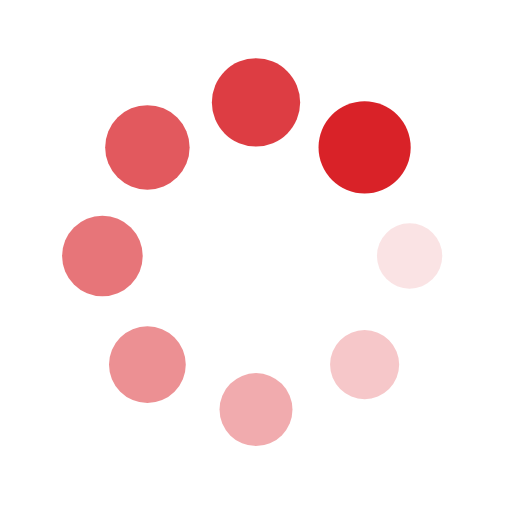
t = 0.00 s
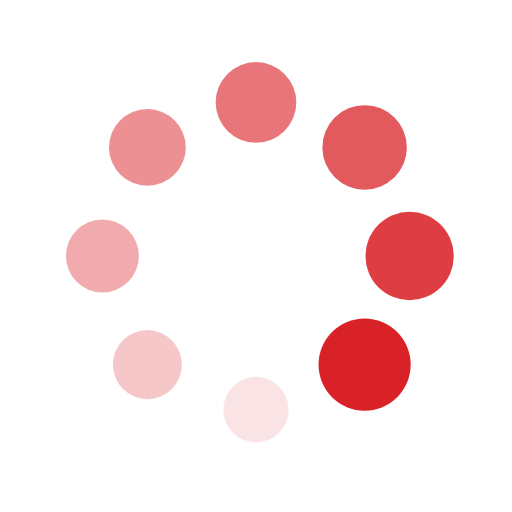
t = 0.25 s
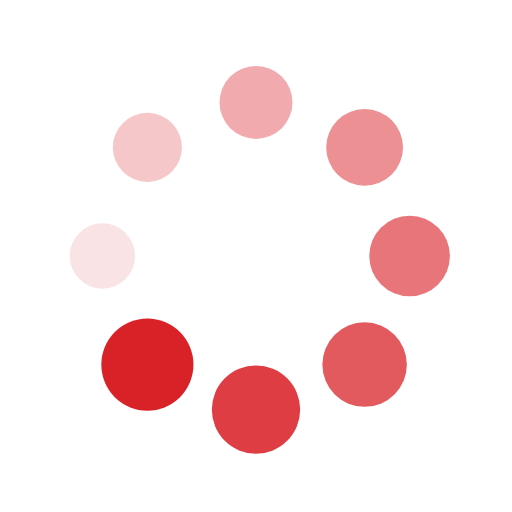
t = 0.50 s
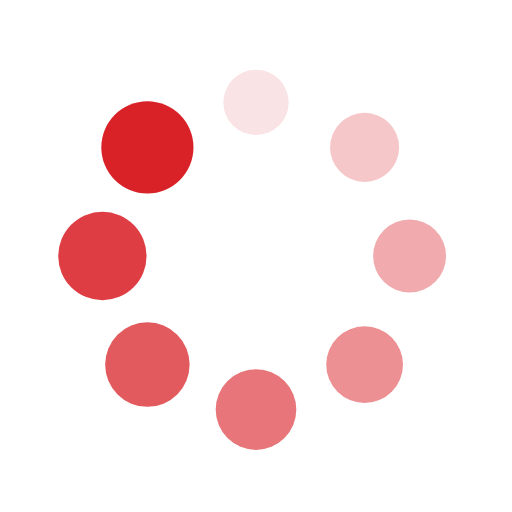
t = 0.75 s

The animated SVG that drew these frames (rendered in a browser with its animation timeline set to each time). Animation: 16 SMIL elements (animate=8,animateTransform=8); one cycle of 1.00 s, repeats indefinitely.

<?xml version="1.0" encoding="utf-8"?>
<svg xmlns="http://www.w3.org/2000/svg" xmlns:xlink="http://www.w3.org/1999/xlink" style="margin: auto; background: none; display: block; shape-rendering: auto;" width="200px" height="200px" viewBox="0 0 100 100" preserveAspectRatio="xMidYMid">
<g transform="translate(80,50)">
<g transform="rotate(0)">
<circle cx="0" cy="0" r="6" fill="#d92228" fill-opacity="1">
  <animateTransform attributeName="transform" type="scale" begin="-0.875s" values="1.5 1.5;1 1" keyTimes="0;1" dur="1s" repeatCount="indefinite"></animateTransform>
  <animate attributeName="fill-opacity" keyTimes="0;1" dur="1s" repeatCount="indefinite" values="1;0" begin="-0.875s"></animate>
</circle>
</g>
</g><g transform="translate(71.21320343559643,71.21320343559643)">
<g transform="rotate(45)">
<circle cx="0" cy="0" r="6" fill="#d92228" fill-opacity="0.875">
  <animateTransform attributeName="transform" type="scale" begin="-0.75s" values="1.5 1.5;1 1" keyTimes="0;1" dur="1s" repeatCount="indefinite"></animateTransform>
  <animate attributeName="fill-opacity" keyTimes="0;1" dur="1s" repeatCount="indefinite" values="1;0" begin="-0.75s"></animate>
</circle>
</g>
</g><g transform="translate(50,80)">
<g transform="rotate(90)">
<circle cx="0" cy="0" r="6" fill="#d92228" fill-opacity="0.75">
  <animateTransform attributeName="transform" type="scale" begin="-0.625s" values="1.5 1.5;1 1" keyTimes="0;1" dur="1s" repeatCount="indefinite"></animateTransform>
  <animate attributeName="fill-opacity" keyTimes="0;1" dur="1s" repeatCount="indefinite" values="1;0" begin="-0.625s"></animate>
</circle>
</g>
</g><g transform="translate(28.786796564403577,71.21320343559643)">
<g transform="rotate(135)">
<circle cx="0" cy="0" r="6" fill="#d92228" fill-opacity="0.625">
  <animateTransform attributeName="transform" type="scale" begin="-0.5s" values="1.5 1.5;1 1" keyTimes="0;1" dur="1s" repeatCount="indefinite"></animateTransform>
  <animate attributeName="fill-opacity" keyTimes="0;1" dur="1s" repeatCount="indefinite" values="1;0" begin="-0.5s"></animate>
</circle>
</g>
</g><g transform="translate(20,50.00000000000001)">
<g transform="rotate(180)">
<circle cx="0" cy="0" r="6" fill="#d92228" fill-opacity="0.5">
  <animateTransform attributeName="transform" type="scale" begin="-0.375s" values="1.5 1.5;1 1" keyTimes="0;1" dur="1s" repeatCount="indefinite"></animateTransform>
  <animate attributeName="fill-opacity" keyTimes="0;1" dur="1s" repeatCount="indefinite" values="1;0" begin="-0.375s"></animate>
</circle>
</g>
</g><g transform="translate(28.78679656440357,28.786796564403577)">
<g transform="rotate(225)">
<circle cx="0" cy="0" r="6" fill="#d92228" fill-opacity="0.375">
  <animateTransform attributeName="transform" type="scale" begin="-0.25s" values="1.5 1.5;1 1" keyTimes="0;1" dur="1s" repeatCount="indefinite"></animateTransform>
  <animate attributeName="fill-opacity" keyTimes="0;1" dur="1s" repeatCount="indefinite" values="1;0" begin="-0.25s"></animate>
</circle>
</g>
</g><g transform="translate(49.99999999999999,20)">
<g transform="rotate(270)">
<circle cx="0" cy="0" r="6" fill="#d92228" fill-opacity="0.25">
  <animateTransform attributeName="transform" type="scale" begin="-0.125s" values="1.5 1.5;1 1" keyTimes="0;1" dur="1s" repeatCount="indefinite"></animateTransform>
  <animate attributeName="fill-opacity" keyTimes="0;1" dur="1s" repeatCount="indefinite" values="1;0" begin="-0.125s"></animate>
</circle>
</g>
</g><g transform="translate(71.21320343559643,28.78679656440357)">
<g transform="rotate(315)">
<circle cx="0" cy="0" r="6" fill="#d92228" fill-opacity="0.125">
  <animateTransform attributeName="transform" type="scale" begin="0s" values="1.5 1.5;1 1" keyTimes="0;1" dur="1s" repeatCount="indefinite"></animateTransform>
  <animate attributeName="fill-opacity" keyTimes="0;1" dur="1s" repeatCount="indefinite" values="1;0" begin="0s"></animate>
</circle>
</g>
</g>
</svg>
